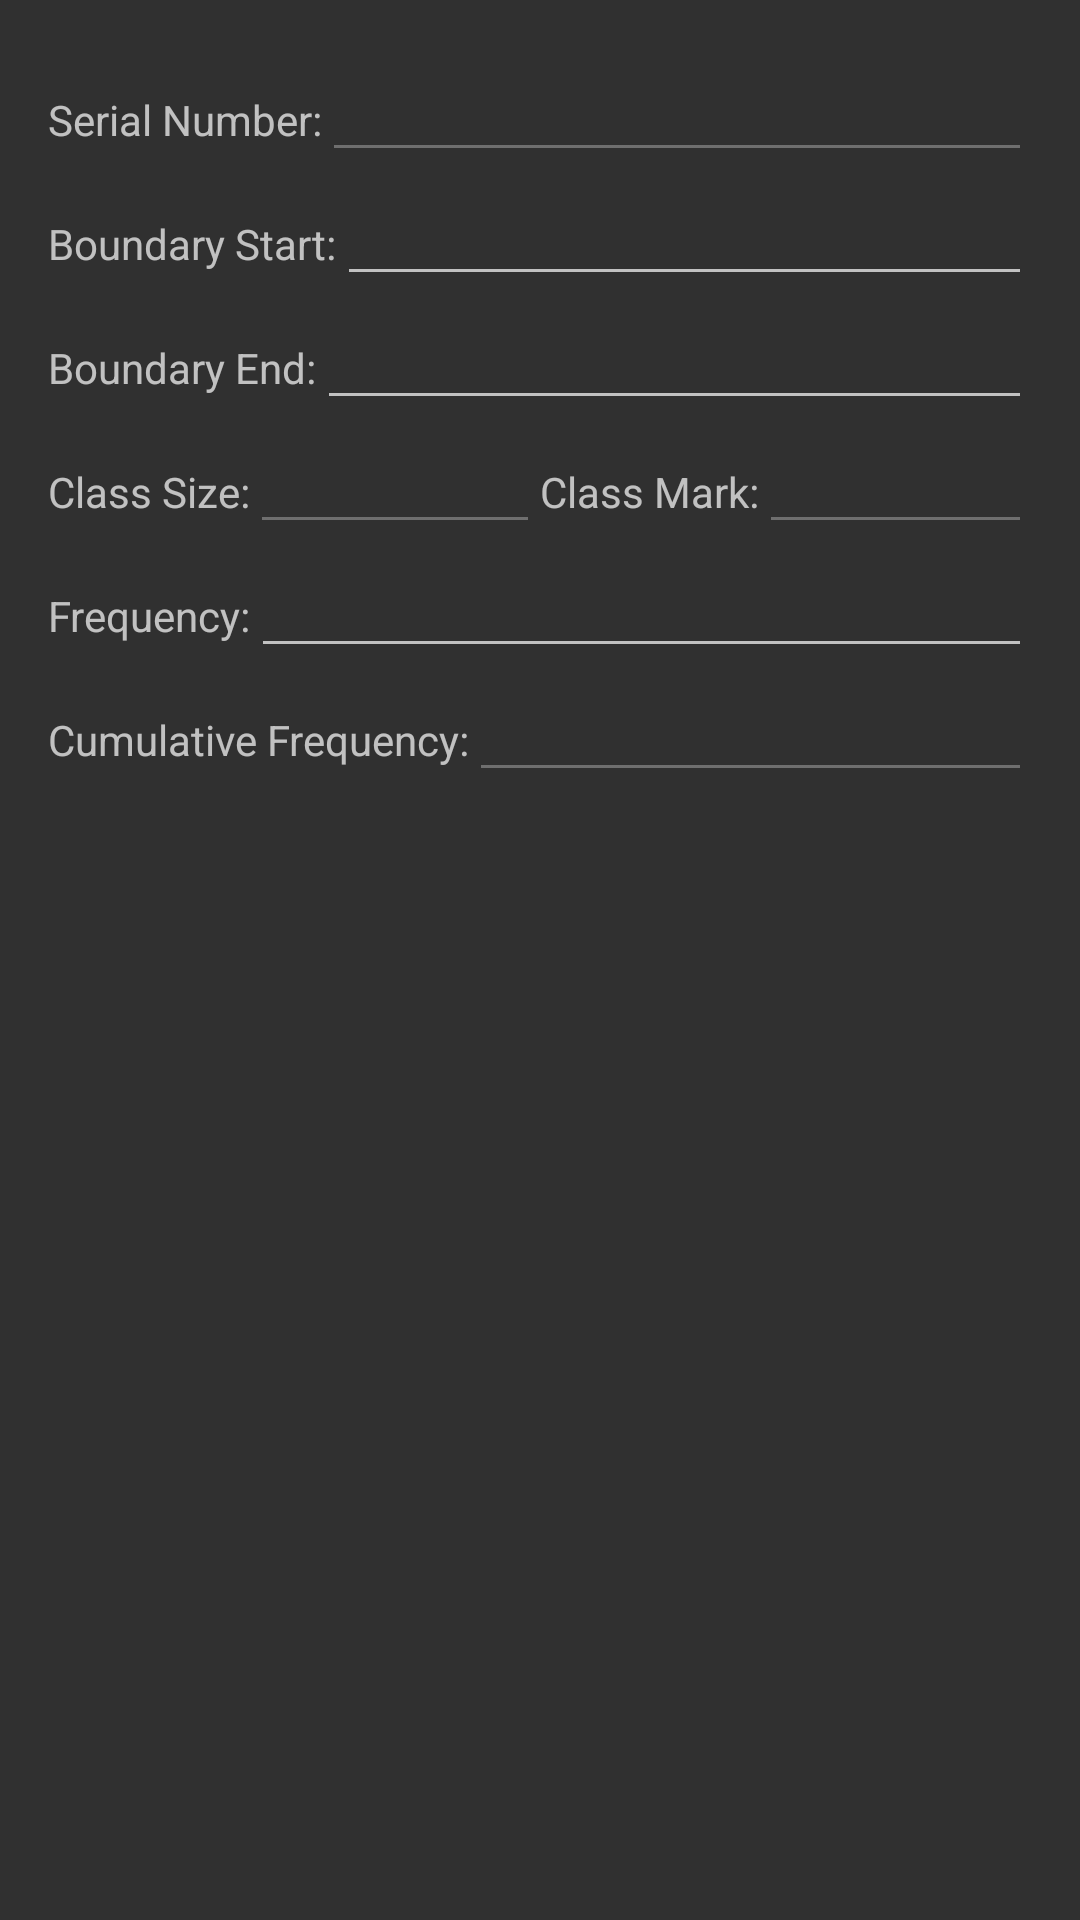

Reconstruct the res/layout file that produces this screen, plus the resources it refers to.
<!-- AndroidManifest.xml: application theme AppTheme.Dark -->
<!-- res/layout/group_data_input_dialog_content.xml -->
<?xml version="1.0" encoding="utf-8"?>
<ScrollView
    xmlns:android="http://schemas.android.com/apk/res/android"
    android:layout_height="match_parent"
    android:layout_width="match_parent">

    <LinearLayout
        android:orientation="vertical"
        android:layout_width="match_parent"
        android:layout_height="wrap_content"
        android:padding="@dimen/dialog_content_padding">

        <LinearLayout
            android:layout_height="wrap_content"
            android:layout_width="match_parent"
            android:orientation="horizontal">
            <TextView
                android:layout_height="wrap_content"
                android:layout_width="wrap_content"
                android:text="Serial Number:"/>

            <EditText
                android:id="@+id/txt_serial_no"
                android:layout_height="wrap_content"
                android:layout_width="match_parent"
                android:textAlignment="center"
                android:enabled = "false"/>
        </LinearLayout>

        <LinearLayout
            android:layout_height="wrap_content"
            android:layout_width="match_parent"
            android:orientation="horizontal">
            <TextView
                android:layout_height="wrap_content"
                android:layout_width="wrap_content"
                android:text="Boundary Start:"/>
            <EditText
                android:id="@+id/txt_lower_boundary"
                android:layout_width="match_parent"
                android:layout_height="wrap_content"
                android:textAlignment="center"
                android:inputType="numberDecimal|numberSigned"/>
        </LinearLayout>

        <LinearLayout
            android:layout_height="wrap_content"
            android:layout_width="match_parent"
            android:orientation="horizontal">
            <TextView
                android:layout_height="wrap_content"
                android:layout_width="wrap_content"
                android:text="Boundary End:"/>
            <EditText
                android:id="@+id/txt_upper_boundary"
                android:layout_width="match_parent"
                android:layout_height="wrap_content"
                android:textAlignment="center"
                android:inputType="numberDecimal|numberSigned"/>
        </LinearLayout>

        <LinearLayout
            android:layout_width="match_parent"
            android:layout_height="wrap_content"
            android:orientation="horizontal">
            <LinearLayout
                android:layout_height="wrap_content"
                android:layout_width="0dp"
                android:layout_weight="1"
                android:orientation="horizontal">
                <TextView
                    android:layout_height="wrap_content"
                    android:layout_width="wrap_content"
                    android:text="Class Size:"/>
                <EditText
                    android:id="@+id/txt_class_size"
                    android:layout_width="match_parent"
                    android:textAlignment="center"
                    android:layout_height="wrap_content"
                    android:enabled="false"
                    android:inputType="number"/>
            </LinearLayout>

            <LinearLayout
                android:layout_height="wrap_content"
                android:layout_width="0dp"
                android:layout_weight="1"
                android:orientation="horizontal">
                <TextView
                    android:layout_height="wrap_content"
                    android:layout_width="wrap_content"
                    android:text="Class Mark:"/>
                <EditText
                    android:id="@+id/txt_class_mark"
                    android:layout_width="match_parent"
                    android:layout_height="wrap_content"
                    android:textAlignment="center"
                    android:enabled = "false"
                    android:inputType="number"/>
            </LinearLayout>
        </LinearLayout>

        <LinearLayout
            android:layout_width="match_parent"
            android:layout_height="wrap_content"
            android:orientation="horizontal">
            <LinearLayout
                android:layout_height="wrap_content"
                android:layout_width="0dp"
                android:layout_weight="1"
                android:orientation="horizontal">
                <TextView
                    android:layout_height="wrap_content"
                    android:layout_width="wrap_content"
                    android:text="Frequency:"/>
                <EditText
                    android:id="@+id/txt_frequency"
                    android:layout_width="match_parent"
                    android:textAlignment="center"
                    android:layout_height="wrap_content"
                    android:inputType="number"/>
            </LinearLayout>
        </LinearLayout>

        <LinearLayout
            android:layout_height="wrap_content"
            android:layout_width="match_parent"
            android:orientation="horizontal">
            <TextView
                android:layout_height="wrap_content"
                android:layout_width="wrap_content"
                android:text="Cumulative Frequency:"/>
            <EditText
                android:id="@+id/txt_cumulative_frequency"
                android:layout_width="match_parent"
                android:layout_height="wrap_content"
                android:textAlignment="center"
                android:enabled="false"
                android:inputType="number"/>
        </LinearLayout>
    </LinearLayout>
</ScrollView>
<!-- resources referenced by this layout -->
<resources>
  <dimen name="dialog_content_padding">16dp</dimen>
  <style name="AppTheme.Dark" parent="Theme.AppCompat">
          <item name="windowActionBar">false</item>
          <item name="android:windowActionBar">false</item>
          <item name="windowNoTitle">true</item>
          <item name="android:windowNoTitle">true</item>
          <item tools:targetApi="23" name="android:drawableTint">@color/white</item>
  
          <item name="colorAccent">@color/colorAccent</item>
          <item name="android:textAllCaps">false</item>
          <item name="listBackgroundColor">@color/listBackgroundDark</item>
      </style>
  <color name="white">#FFF</color>
  <color name="colorAccent">#FF4081</color>
  <color name="listBackgroundDark">#363640</color>
</resources>
